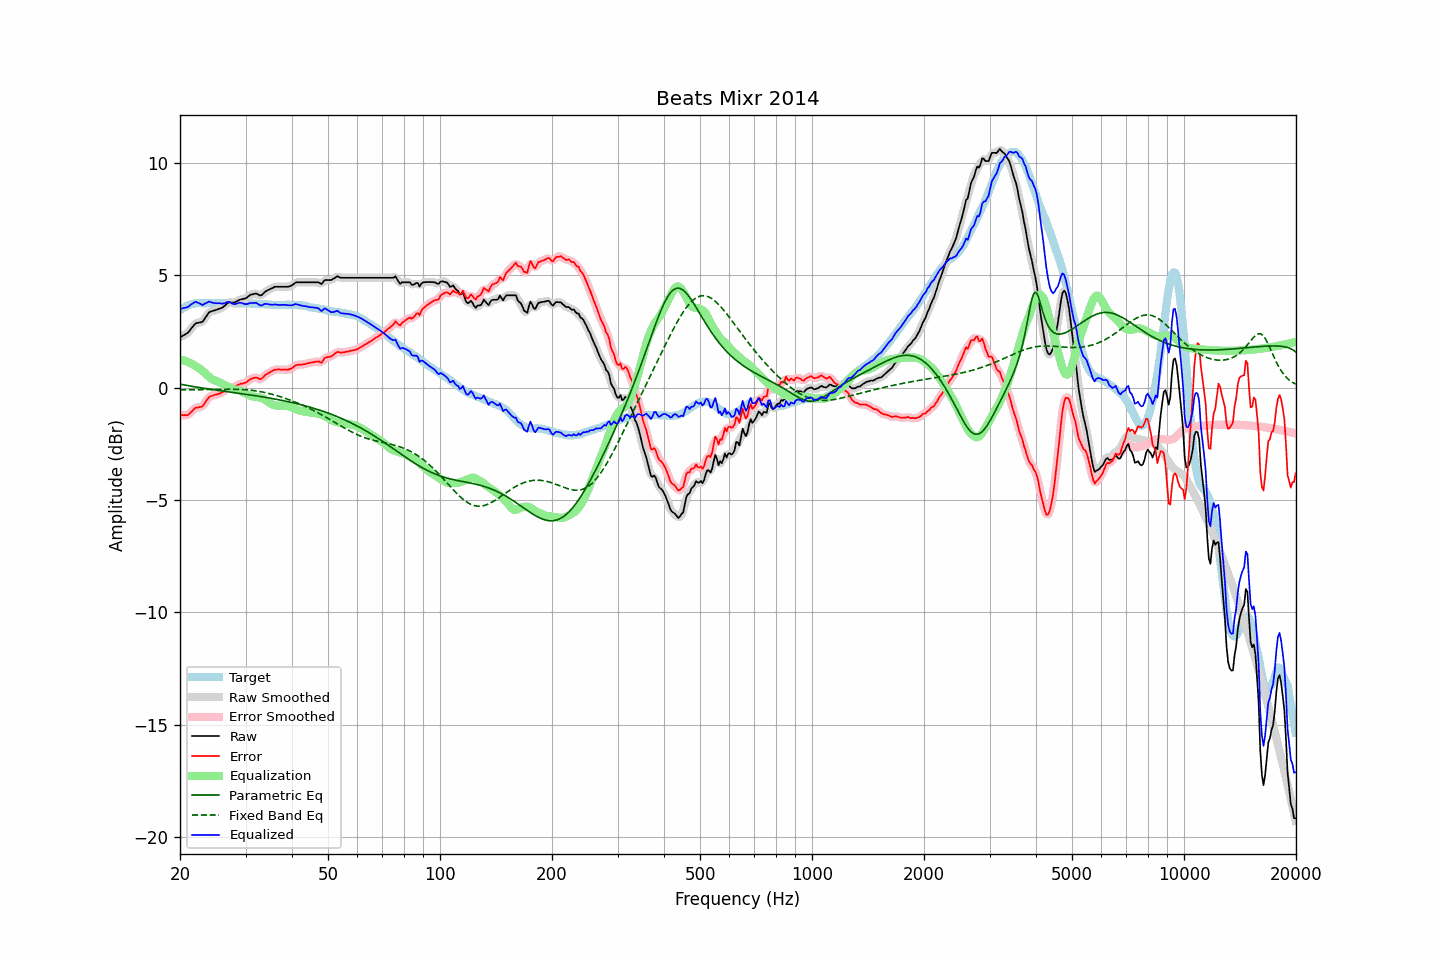

The file beside this chart, header and first rows:
frequency, raw, error, smoothed, error_smoothed, equalization, parametric_eq, fixed_band_eq, equalized_raw, equalized_smoothed, target
20.00, 2.24, -1.21, 2.25, -1.20, 1.26, 0.16, -0.10, 3.50, 3.51, 3.45
20.20, 2.28, -1.22, 2.28, -1.22, 1.24, 0.14, -0.10, 3.52, 3.52, 3.50
20.40, 2.32, -1.23, 2.31, -1.23, 1.22, 0.13, -0.10, 3.54, 3.53, 3.55
20.61, 2.36, -1.22, 2.36, -1.23, 1.20, 0.12, -0.10, 3.56, 3.55, 3.58
20.81, 2.40, -1.23, 2.40, -1.23, 1.17, 0.10, -0.10, 3.57, 3.57, 3.63
21.02, 2.45, -1.22, 2.46, -1.20, 1.14, 0.09, -0.10, 3.59, 3.60, 3.67
21.23, 2.54, -1.15, 2.54, -1.15, 1.11, 0.08, -0.09, 3.65, 3.65, 3.69
21.44, 2.63, -1.08, 2.63, -1.08, 1.08, 0.06, -0.09, 3.71, 3.71, 3.71
21.66, 2.72, -1.01, 2.73, -1.00, 1.03, 0.05, -0.09, 3.75, 3.76, 3.73
21.87, 2.81, -0.93, 2.80, -0.94, 0.99, 0.04, -0.09, 3.80, 3.79, 3.74
22.09, 2.87, -0.89, 2.86, -0.90, 0.95, 0.03, -0.09, 3.82, 3.81, 3.76
22.31, 2.88, -0.89, 2.89, -0.88, 0.90, 0.02, -0.09, 3.78, 3.79, 3.77
22.54, 2.90, -0.87, 2.89, -0.87, 0.86, 0.01, -0.09, 3.76, 3.75, 3.77
22.76, 2.91, -0.86, 2.91, -0.86, 0.80, -0.01, -0.09, 3.71, 3.71, 3.77
22.99, 2.93, -0.83, 2.95, -0.81, 0.75, -0.02, -0.09, 3.68, 3.70, 3.76
23.22, 3.03, -0.73, 3.03, -0.73, 0.69, -0.03, -0.09, 3.72, 3.71, 3.76
23.45, 3.14, -0.62, 3.14, -0.62, 0.62, -0.04, -0.08, 3.76, 3.76, 3.76
23.69, 3.24, -0.53, 3.25, -0.52, 0.55, -0.05, -0.08, 3.79, 3.80, 3.77
23.92, 3.35, -0.42, 3.33, -0.44, 0.49, -0.06, -0.08, 3.84, 3.82, 3.77
24.16, 3.39, -0.38, 3.39, -0.38, 0.42, -0.07, -0.08, 3.81, 3.81, 3.77
24.40, 3.41, -0.37, 3.42, -0.35, 0.37, -0.08, -0.08, 3.78, 3.79, 3.78
24.65, 3.43, -0.34, 3.43, -0.34, 0.34, -0.09, -0.08, 3.77, 3.77, 3.77
24.89, 3.45, -0.32, 3.45, -0.32, 0.31, -0.10, -0.08, 3.76, 3.76, 3.77
25.14, 3.47, -0.30, 3.48, -0.30, 0.29, -0.11, -0.07, 3.76, 3.76, 3.77
25.39, 3.50, -0.28, 3.50, -0.28, 0.26, -0.12, -0.07, 3.76, 3.76, 3.78
25.65, 3.53, -0.25, 3.52, -0.25, 0.23, -0.13, -0.07, 3.76, 3.75, 3.78
25.91, 3.55, -0.22, 3.56, -0.21, 0.19, -0.14, -0.07, 3.74, 3.75, 3.77
26.16, 3.60, -0.17, 3.60, -0.16, 0.15, -0.15, -0.07, 3.75, 3.75, 3.77
26.43, 3.66, -0.11, 3.67, -0.10, 0.10, -0.16, -0.07, 3.76, 3.77, 3.77
26.69, 3.73, -0.04, 3.73, -0.04, 0.07, -0.17, -0.07, 3.80, 3.80, 3.77
26.96, 3.79, 0.02, 3.78, 0.01, 0.03, -0.18, -0.07, 3.82, 3.81, 3.77
27.23, 3.80, 0.03, 3.80, 0.03, 0.00, -0.19, -0.07, 3.80, 3.80, 3.77
27.50, 3.79, 0.02, 3.79, 0.03, -0.03, -0.20, -0.07, 3.76, 3.76, 3.77
27.77, 3.78, 0.02, 3.79, 0.03, -0.05, -0.21, -0.07, 3.73, 3.73, 3.76
28.05, 3.79, 0.03, 3.80, 0.04, -0.08, -0.22, -0.07, 3.72, 3.72, 3.76
28.33, 3.83, 0.08, 3.83, 0.08, -0.09, -0.23, -0.07, 3.74, 3.74, 3.75
28.62, 3.87, 0.12, 3.87, 0.12, -0.11, -0.24, -0.07, 3.76, 3.76, 3.75
28.90, 3.91, 0.15, 3.90, 0.15, -0.13, -0.25, -0.08, 3.78, 3.77, 3.76
29.19, 3.93, 0.18, 3.93, 0.18, -0.16, -0.26, -0.08, 3.77, 3.77, 3.75
29.48, 3.94, 0.18, 3.94, 0.19, -0.19, -0.27, -0.08, 3.75, 3.75, 3.76
29.78, 3.96, 0.21, 3.96, 0.21, -0.23, -0.28, -0.09, 3.73, 3.73, 3.75
30.08, 3.98, 0.22, 3.99, 0.24, -0.27, -0.29, -0.09, 3.71, 3.72, 3.76
30.38, 4.03, 0.28, 4.04, 0.29, -0.30, -0.30, -0.10, 3.73, 3.73, 3.75
30.68, 4.09, 0.34, 4.09, 0.34, -0.34, -0.31, -0.11, 3.75, 3.75, 3.75
30.99, 4.14, 0.39, 4.13, 0.38, -0.37, -0.33, -0.11, 3.77, 3.76, 3.75
31.30, 4.15, 0.41, 4.16, 0.42, -0.39, -0.34, -0.12, 3.76, 3.77, 3.74
31.61, 4.17, 0.43, 4.18, 0.44, -0.40, -0.35, -0.13, 3.77, 3.78, 3.74
31.93, 4.19, 0.45, 4.18, 0.44, -0.41, -0.36, -0.14, 3.78, 3.77, 3.74
32.24, 4.17, 0.44, 4.16, 0.43, -0.42, -0.37, -0.15, 3.75, 3.74, 3.73
32.57, 4.13, 0.40, 4.13, 0.40, -0.43, -0.38, -0.16, 3.70, 3.70, 3.73
32.89, 4.10, 0.37, 4.12, 0.39, -0.45, -0.39, -0.18, 3.66, 3.67, 3.73
33.22, 4.13, 0.41, 4.14, 0.42, -0.47, -0.40, -0.19, 3.66, 3.67, 3.72
33.55, 4.20, 0.48, 4.19, 0.48, -0.50, -0.42, -0.20, 3.70, 3.70, 3.72
33.89, 4.27, 0.56, 4.26, 0.55, -0.54, -0.43, -0.22, 3.73, 3.72, 3.71
34.23, 4.31, 0.60, 4.31, 0.61, -0.58, -0.44, -0.23, 3.73, 3.73, 3.71
34.57, 4.35, 0.65, 4.35, 0.65, -0.64, -0.45, -0.25, 3.72, 3.72, 3.70
34.92, 4.38, 0.68, 4.38, 0.69, -0.69, -0.47, -0.27, 3.69, 3.70, 3.70
35.27, 4.42, 0.73, 4.42, 0.73, -0.73, -0.48, -0.29, 3.69, 3.69, 3.69
35.62, 4.45, 0.76, 4.45, 0.77, -0.76, -0.49, -0.31, 3.69, 3.69, 3.69
35.97, 4.49, 0.80, 4.48, 0.79, -0.78, -0.50, -0.33, 3.71, 3.70, 3.69
... 635 more rows
